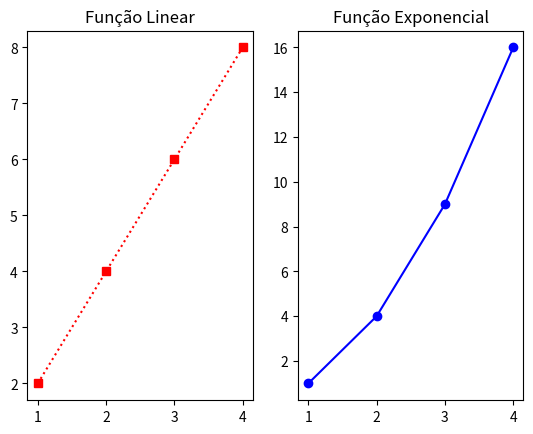

Python code for this plot:
import numpy as np
import pandas as pd
import matplotlib.pyplot as plt

x = np.array([1, 2, 3, 4])
y = x*2
y2 = x*x

plt.subplot(1, 2, 1)  # 1 linha, 2 colunas, primeiro gráfico
plt.title("Função Linear")
plt.plot(x, y, 's:r')

plt.subplot(1, 2, 2)  # 1 linha, 2 colunas, primeiro gráfico
plt.title("Função Exponencial")
plt.plot(x, y2, 'o-b')
plt.show()